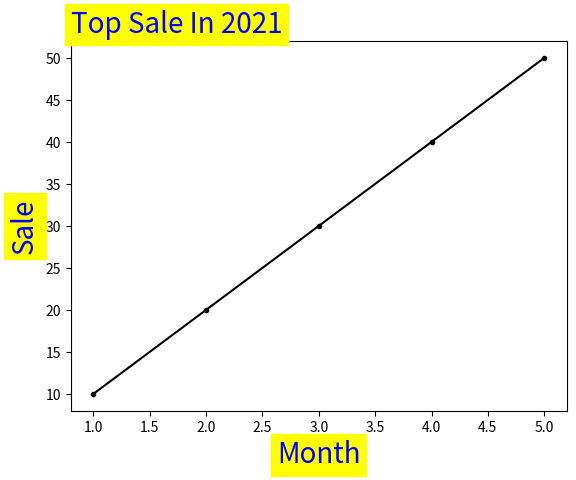

Reproduce this figure in Python.
#การกำหนดหัวข้อ(Title) => plt.title("ชื่อที่ต้องการใส่")
#*todo plt.title("ชื่อที่ต้องการใส่","size"=number,"color"="สีที่ต้องการ","backgroundcolor"="สีพื้นหลังที่ต้องการ")
#*todo plt.title("ชื่อที่ต้องการ",loc="ตำแหน่งที่ต้องการให้อยู่") ;มี center,right,left
import matplotlib.pyplot as plt 
import numpy as np
product=np.arange(10,60,10)
month=np.arange(1,6)
data={"size":20,"color":"blue","backgroundcolor":"yellow"}
plt.plot(month,product,"k.-")
plt.xlabel("Month",data), plt.ylabel("Sale",data)
plt.title("Top Sale In 2021",data,loc="left")
plt.show()
